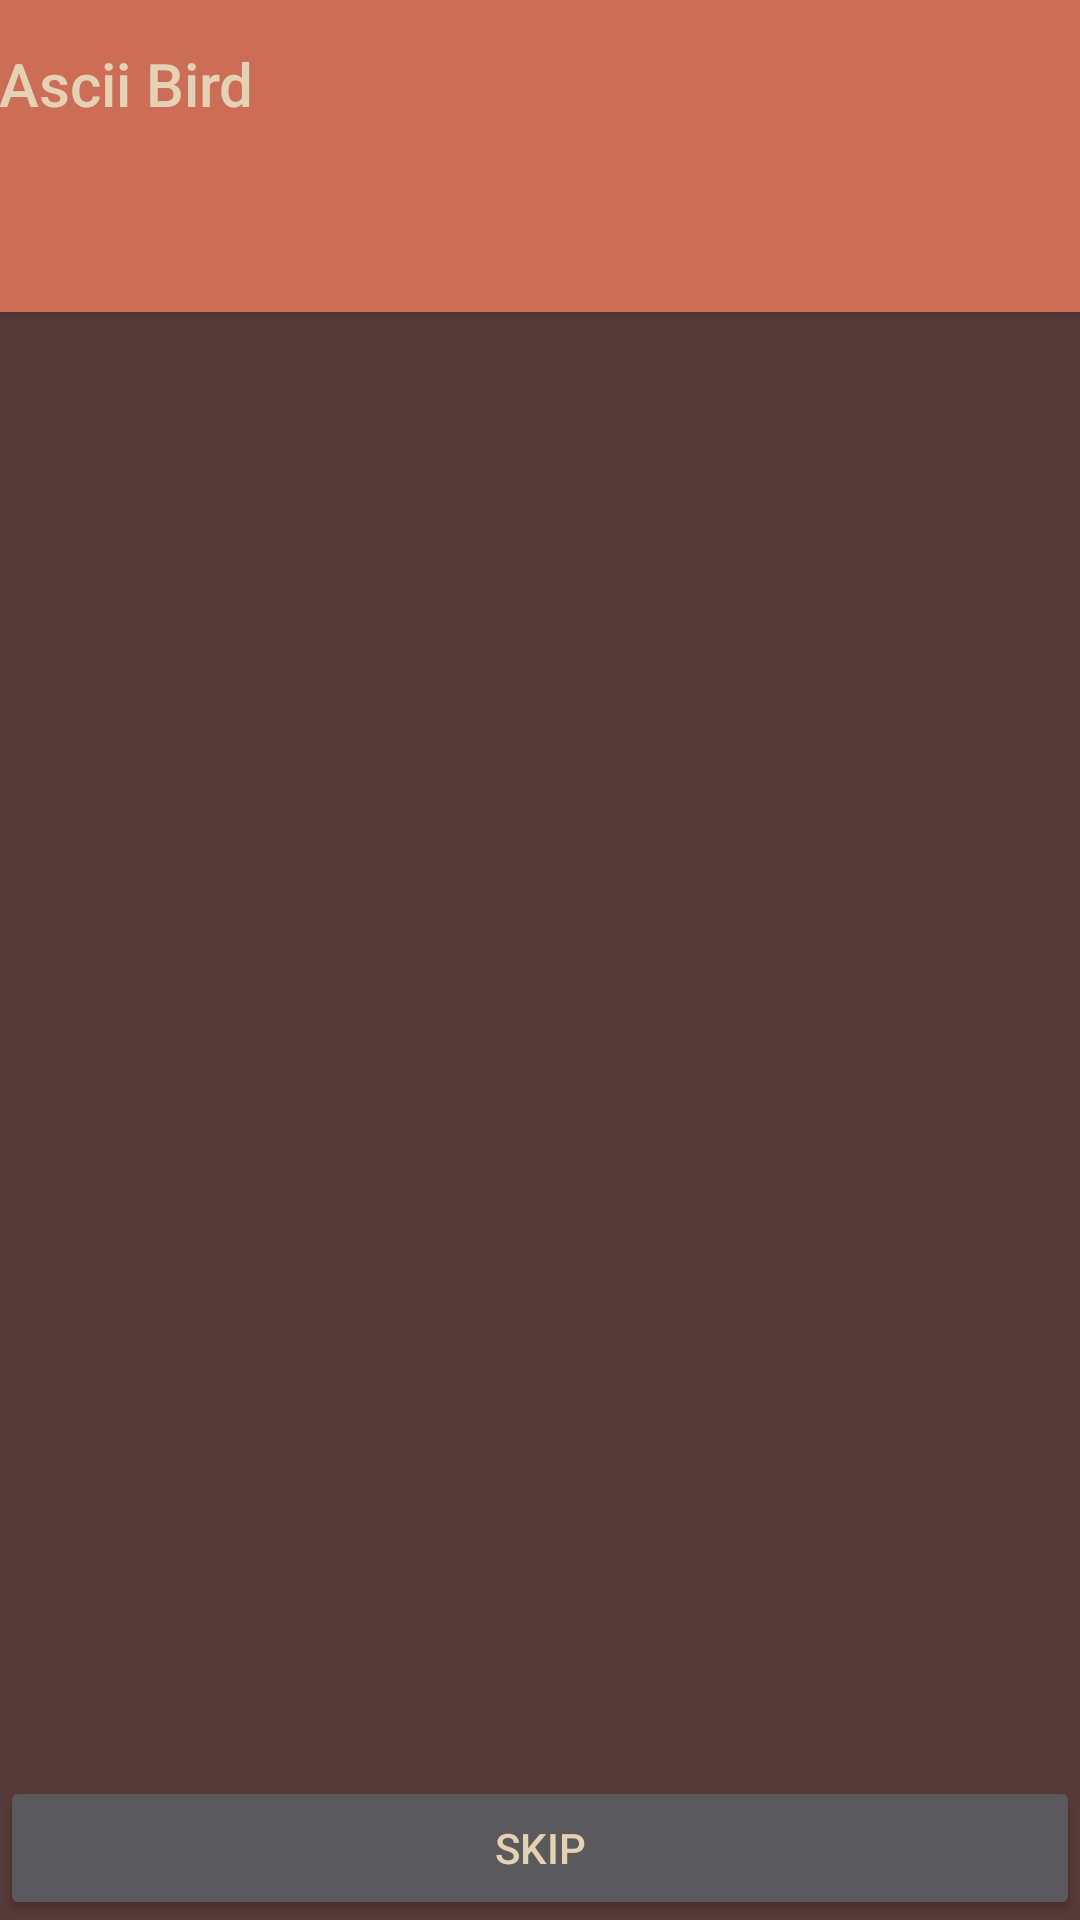

Android layout source for this screen:
<!-- AndroidManifest.xml: activity theme AppTheme.NoActionBar -->
<!-- res/layout/activity_user_guide.xml -->
<?xml version="1.0" encoding="utf-8"?>
<androidx.coordinatorlayout.widget.CoordinatorLayout xmlns:android="http://schemas.android.com/apk/res/android"
    xmlns:app="http://schemas.android.com/apk/res-auto"
    xmlns:tools="http://schemas.android.com/tools"
    android:layout_width="match_parent"
    android:layout_height="match_parent"
    tools:context="com.example.asciibird.guides.UserGuideActivity">

    <com.google.android.material.appbar.AppBarLayout
        android:layout_width="match_parent"
        android:layout_height="wrap_content"
        android:theme="@style/AppTheme.AppBarOverlay">

        <TextView
            android:id="@+id/title"
            android:layout_width="wrap_content"
            android:layout_height="wrap_content"
            android:gravity="center"
            android:minHeight="?actionBarSize"
            android:padding="@dimen/appbar_padding"
            android:text="@string/app_name"
            android:textAppearance="@style/TextAppearance.Widget.AppCompat.Toolbar.Title" />

        <com.google.android.material.tabs.TabLayout
            app:tabMode="scrollable"
            android:id="@+id/tabs"
            android:layout_width="match_parent"
            android:layout_height="wrap_content"
            android:background="?attr/colorPrimary" >
        </com.google.android.material.tabs.TabLayout>

    </com.google.android.material.appbar.AppBarLayout>

    <androidx.viewpager.widget.ViewPager
        android:id="@+id/view_pager"
        android:layout_width="match_parent"
        android:layout_height="match_parent"
        app:layout_behavior="@string/appbar_scrolling_view_behavior" />

    <TableLayout
        android:layout_width="match_parent"
        android:layout_height="match_parent"
        android:gravity="bottom">
        <androidx.appcompat.widget.AppCompatButton
            android:id="@+id/skip"
            android:layout_width="wrap_content"
            android:layout_height="wrap_content"
            android:text="Skip" />
    </TableLayout>

</androidx.coordinatorlayout.widget.CoordinatorLayout>
<!-- resources referenced by this layout -->
<resources>
  <string name="app_name">Ascii Bird</string>
  <style name="AppTheme.AppBarOverlay" parent="ThemeOverlay.AppCompat.Dark.ActionBar" />
  <style name="AppTheme.NoActionBar">
          <item name="windowActionBar">false</item>
          <item name="windowNoTitle">true</item>
      </style>
</resources>
